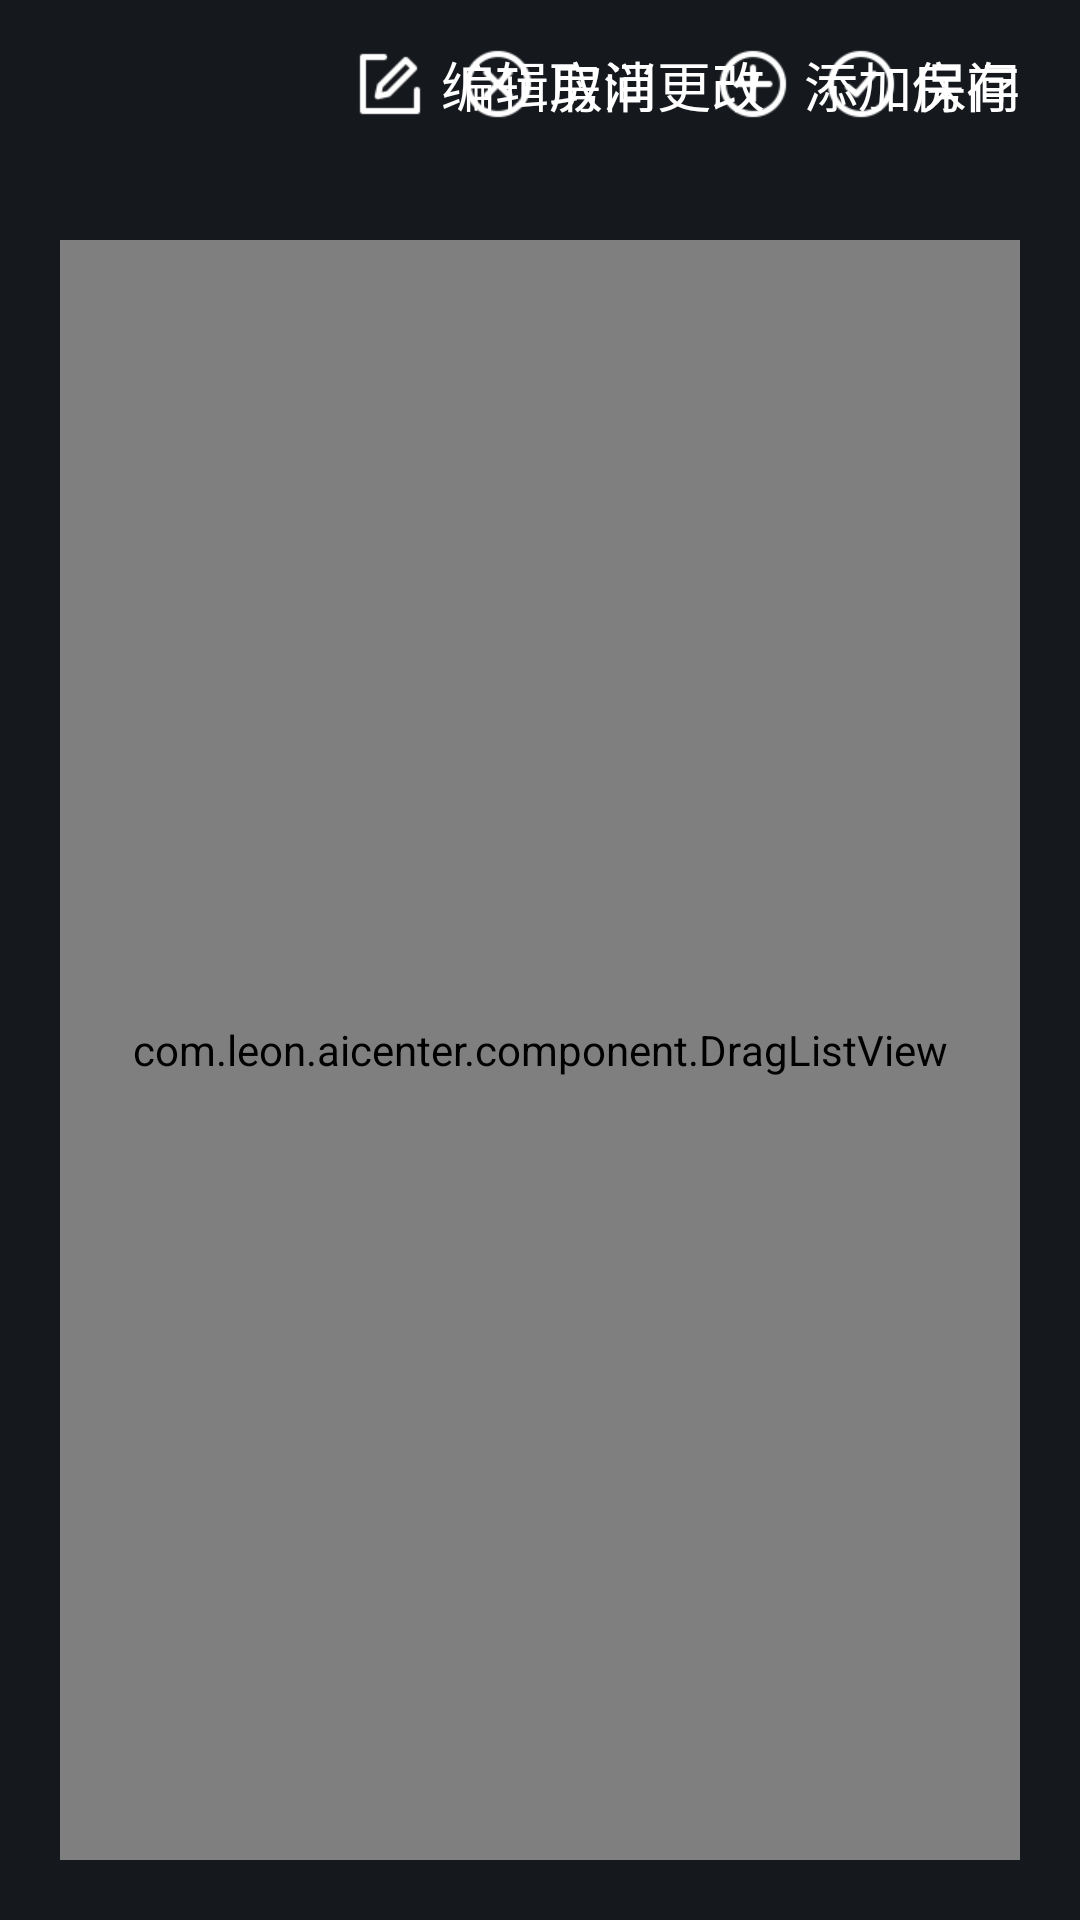

The Android layout XML behind this screen, and the referenced resources:
<!-- AndroidManifest.xml: application theme Theme.AICenter -->
<!-- res/layout/layout_room_list.xml -->
<?xml version="1.0" encoding="utf-8"?>
<RelativeLayout xmlns:android="http://schemas.android.com/apk/res/android"
    xmlns:app="http://schemas.android.com/apk/res-auto"
    xmlns:tools="http://schemas.android.com/tools"
    android:id="@+id/rl_content"
    android:layout_width="match_parent"
    android:layout_height="match_parent"
    android:background="@color/background_color">

    <TextView
        android:id="@+id/tv_save"
        android:layout_width="wrap_content"
        android:layout_height="wrap_content"
        android:layout_alignParentTop="true"
        android:layout_alignParentEnd="true"
        android:layout_gravity="center"
        android:layout_marginTop="15dp"
        android:layout_marginEnd="20dp"
        android:clickable="true"
        android:drawablePadding="5dp"
        android:focusable="true"
        android:gravity="center"
        android:text="@string/text_save"
        android:textColor="@color/text_button_style"
        android:textSize="@dimen/add_device_text_size"
        app:drawableStartCompat="@drawable/button_save_style" />

    <TextView
        android:id="@+id/tv_cancel"
        android:layout_width="wrap_content"
        android:layout_height="wrap_content"
        android:layout_alignParentTop="true"
        android:layout_gravity="center"
        android:layout_marginTop="15dp"
        android:layout_marginEnd="20dp"
        android:layout_toStartOf="@id/tv_save"
        android:clickable="true"
        android:drawablePadding="5dp"
        android:focusable="true"
        android:gravity="center"
        android:text="@string/text_cancel_change"
        android:textColor="@color/text_button_style"
        android:textSize="@dimen/add_device_text_size"
        app:drawableStartCompat="@drawable/button_cancel_change_style"
        tools:ignore="RelativeOverlap" />

    <TextView
        android:id="@+id/tv_add_room"
        android:layout_width="wrap_content"
        android:layout_height="wrap_content"
        android:layout_alignParentTop="true"
        android:layout_alignParentEnd="true"
        android:layout_gravity="center"
        android:layout_marginTop="15dp"
        android:layout_marginEnd="20dp"
        android:clickable="true"
        android:drawablePadding="5dp"
        android:focusable="true"
        android:text="@string/text_add_room"
        android:textColor="@color/text_button_style"
        android:textSize="@dimen/add_device_text_size"
        app:drawableStartCompat="@drawable/button_add_style" />

    <TextView
        android:id="@+id/tv_modify"
        android:layout_width="wrap_content"
        android:layout_height="wrap_content"
        android:layout_alignParentTop="true"
        android:layout_gravity="center"
        android:layout_marginTop="15dp"
        android:layout_marginEnd="20dp"
        android:layout_toStartOf="@id/tv_add_room"
        android:clickable="true"
        android:drawablePadding="5dp"
        android:focusable="true"
        android:gravity="center"
        android:text="@string/text_modify_room"
        android:textColor="@color/text_button_style"
        android:textSize="@dimen/add_device_text_size"
        app:drawableStartCompat="@drawable/button_modify_style"
        tools:ignore="RelativeOverlap" />

    <TextView
        android:id="@+id/tv_no_room"
        android:layout_width="wrap_content"
        android:layout_height="wrap_content"
        android:layout_centerInParent="true"
        android:drawablePadding="15dp"
        android:text="@string/text_no_room"
        android:textColor="@color/text_off_color"
        android:textSize="@dimen/common_text_size"
        app:drawableTopCompat="@mipmap/pic_no_room" />

    <com.leon.aicenter.component.DragListView
        android:id="@+id/lv_room"
        android:layout_width="match_parent"
        android:layout_height="match_parent"
        android:layout_marginStart="20dp"
        android:layout_marginTop="80dp"
        android:layout_marginEnd="20dp"
        android:layout_marginBottom="20dp"
        android:background="@drawable/common_background"
        android:divider="@color/list_line_color"
        android:dividerHeight="1dp" />

</RelativeLayout>
<!-- resources referenced by this layout -->
<resources>
  <color name="background_color">#15181d</color>
  <color name="list_line_color">#4B4F57</color>
  <color name="text_off_color">#80FFFFFF</color>
  <dimen name="add_device_text_size">18sp</dimen>
  <dimen name="common_text_size">16sp</dimen>
  <!-- drawable button_add_style (drawable) -->
  <?xml version="1.0" encoding="utf-8"?>
  <selector xmlns:android="http://schemas.android.com/apk/res/android">
      <item android:drawable="@mipmap/ic_add_disabled" android:state_enabled="false" />
      <item android:drawable="@mipmap/ic_add_disabled" android:state_pressed="true" />
      <item android:drawable="@mipmap/ic_add" />
  </selector>
  <!-- drawable button_cancel_change_style (drawable) -->
  <?xml version="1.0" encoding="utf-8"?>
  <selector xmlns:android="http://schemas.android.com/apk/res/android">
      <item android:drawable="@mipmap/ic_cancel_change_disabled" android:state_enabled="false" />
      <item android:drawable="@mipmap/ic_cancel_change_disabled" android:state_pressed="true" />
      <item android:drawable="@mipmap/ic_cancel_change" />
  </selector>
  <!-- drawable button_modify_style (drawable) -->
  <?xml version="1.0" encoding="utf-8"?>
  <selector xmlns:android="http://schemas.android.com/apk/res/android">
      <item android:drawable="@mipmap/ic_modify_disabled" android:state_enabled="false" />
      <item android:drawable="@mipmap/ic_modify_disabled" android:state_pressed="true" />
      <item android:drawable="@mipmap/ic_modify" />
  </selector>
  <!-- drawable button_save_style (drawable) -->
  <?xml version="1.0" encoding="utf-8"?>
  <selector xmlns:android="http://schemas.android.com/apk/res/android">
      <item android:drawable="@mipmap/ic_save_disabled" android:state_enabled="false" />
      <item android:drawable="@mipmap/ic_save_disabled" android:state_pressed="true" />
      <item android:drawable="@mipmap/ic_save" />
  </selector>
  <!-- drawable common_background (drawable) -->
  <?xml version="1.0" encoding="utf-8"?>
  <shape xmlns:android="http://schemas.android.com/apk/res/android"
      android:shape="rectangle">
      <corners android:radius="10dp" />
      <solid android:color="@color/device_background" />
  </shape>
  <!-- mipmap pic_no_room: png bitmap (mipmap-xhdpi, 17081 bytes) -->
  <string name="text_add_room">添加房间</string>
  <string name="text_cancel_change">取消更改</string>
  <string name="text_modify_room">编辑房间</string>
  <string name="text_no_room">未创建房间，请点击“添加房间”创建</string>
  <string name="text_save">保存</string>
  <style name="Theme.AICenter" parent="Theme.AppCompat.Light.NoActionBar">
          
          <item name="colorPrimary">@color/purple_500</item>
          <item name="colorPrimaryVariant">@color/purple_700</item>
          <item name="colorOnPrimary">@color/white</item>
          
          <item name="colorSecondary">@color/teal_200</item>
          <item name="colorSecondaryVariant">@color/teal_700</item>
          <item name="colorOnSecondary">@color/black</item>
      </style>
  <color name="device_background">#21252d</color>
  <color name="purple_500">#FF6200EE</color>
  <color name="purple_700">#FF3700B3</color>
  <color name="white">#FFFFFFFF</color>
  <color name="teal_200">#FF03DAC5</color>
  <color name="teal_700">#FF018786</color>
  <color name="black">#FF000000</color>
</resources>
